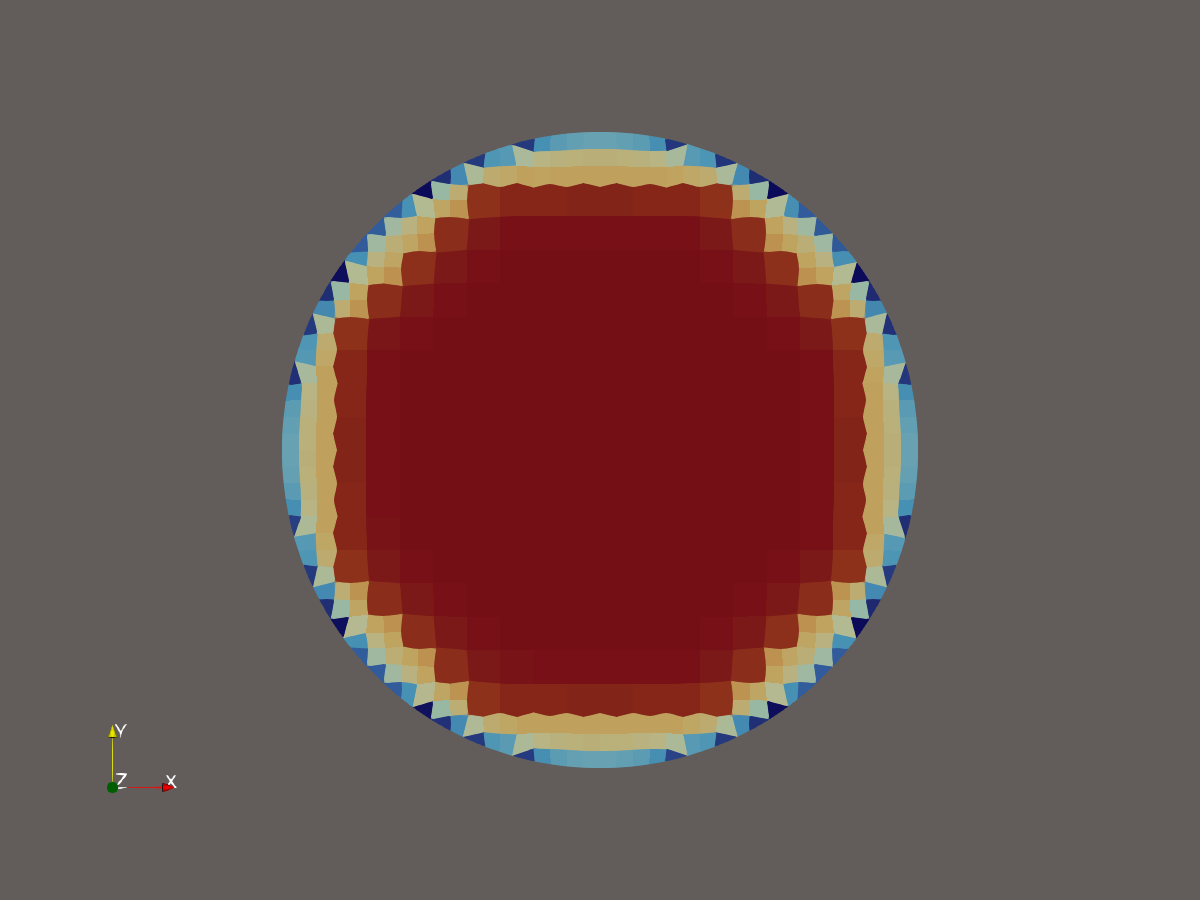

Values plotted in this chart, from the file beside it:
Points:0, Points:1, Points:2, T, coords:0, coords:1, coords:2
-0.003019, -0.007062, 0.02099, 322.1, -0.003019, -0.007062, 0.02099
-0.003023, -0.007941, 0.02099, 318.1, -0.003023, -0.007941, 0.02099
-0.003963, -0.006988, 0.02099, 320.5, -0.003963, -0.006988, 0.02099
-0.003983, -0.008004, 0.02099, 315.1, -0.003983, -0.008004, 0.02099
-0.004035, -0.007552, 0.02099, 318, -0.004035, -0.007552, 0.02099
-0.003536, -0.008064, 0.02099, 316.1, -0.003536, -0.008064, 0.02099
-0.002013, -0.007063, 0.02099, 323.6, -0.002013, -0.007063, 0.02099
-0.002013, -0.007938, 0.02099, 320, -0.002013, -0.007938, 0.02099
-0.002518, -0.008075, 0.02099, 317.5, -0.002518, -0.008075, 0.02099
-0.001005, -0.007065, 0.02099, 323.8, -0.001005, -0.007065, 0.02099
-0.001004, -0.00794, 0.02099, 320.7, -0.001004, -0.00794, 0.02099
-0.001507, -0.008058, 0.02099, 318.9, -0.001507, -0.008058, 0.02099
8.647943162e-08, -0.007068, 0.02099, 323.8, 8.647943162e-08, -0.007068, 0.02099
-1.50938007e-07, -0.007953, 0.02099, 320.7, -1.50938007e-07, -0.007953, 0.02099
-0.0005016, -0.008075, 0.02099, 319.4, -0.0005016, -0.008075, 0.02099
0.001006, -0.007065, 0.02099, 323.8, 0.001006, -0.007065, 0.02099
0.001003, -0.007941, 0.02099, 320.7, 0.001003, -0.007941, 0.02099
0.0005011, -0.008075, 0.02099, 319.5, 0.0005011, -0.008075, 0.02099
0.002012, -0.007063, 0.02099, 323, 0.002012, -0.007063, 0.02099
0.00201, -0.007939, 0.02099, 320, 0.00201, -0.007939, 0.02099
0.001505, -0.008058, 0.02099, 319, 0.001505, -0.008058, 0.02099
0.00302, -0.007062, 0.02099, 321.8, 0.00302, -0.007062, 0.02099
0.00302, -0.007942, 0.02099, 318.5, 0.00302, -0.007942, 0.02099
0.002514, -0.008077, 0.02099, 317.8, 0.002514, -0.008077, 0.02099
0.003966, -0.006986, 0.02099, 320.1, 0.003966, -0.006986, 0.02099
0.003985, -0.008002, 0.02099, 314.3, 0.003985, -0.008002, 0.02099
0.003535, -0.008064, 0.02099, 316.4, 0.003535, -0.008064, 0.02099
0.004037, -0.007551, 0.02099, 317.5, 0.004037, -0.007551, 0.02099
-0.004024, -0.006048, 0.02099, 323.9, -0.004024, -0.006048, 0.02099
-0.004954, -0.005973, 0.02099, 321.6, -0.004954, -0.005973, 0.02099
-0.004979, -0.00702, 0.02099, 316.9, -0.004979, -0.00702, 0.02099
-0.004529, -0.007065, 0.02099, 318.2, -0.004529, -0.007065, 0.02099
-0.005026, -0.006551, 0.02099, 319.5, -0.005026, -0.006551, 0.02099
-0.003019, -0.006052, 0.02099, 325.1, -0.003019, -0.006052, 0.02099
-0.002013, -0.006055, 0.02099, 326.1, -0.002013, -0.006055, 0.02099
-0.001006, -0.006056, 0.02099, 326.7, -0.001006, -0.006056, 0.02099
2.715858898e-07, -0.006057, 0.02099, 326.9, 2.715858898e-07, -0.006057, 0.02099
0.001007, -0.006056, 0.02099, 326.7, 0.001007, -0.006056, 0.02099
0.002013, -0.006054, 0.02099, 326.1, 0.002013, -0.006054, 0.02099
0.00302, -0.006051, 0.02099, 324.8, 0.00302, -0.006051, 0.02099
0.004026, -0.006047, 0.02099, 323.4, 0.004026, -0.006047, 0.02099
0.004958, -0.00597, 0.02099, 321.3, 0.004958, -0.00597, 0.02099
0.004988, -0.007014, 0.02099, 316.7, 0.004988, -0.007014, 0.02099
0.005033, -0.006546, 0.02099, 318.8, 0.005033, -0.006546, 0.02099
0.004534, -0.007061, 0.02099, 319.2, 0.004534, -0.007061, 0.02099
-0.005032, -0.005034, 0.02099, 324.4, -0.005032, -0.005034, 0.02099
-0.005971, -0.004957, 0.02099, 321.6, -0.005971, -0.004957, 0.02099
-0.005944, -0.005946, 0.02099, 317.9, -0.005944, -0.005946, 0.02099
-0.005511, -0.006031, 0.02099, 319.3, -0.005511, -0.006031, 0.02099
-0.00603, -0.005515, 0.02099, 320, -0.00603, -0.005515, 0.02099
-0.004026, -0.005039, 0.02099, 325.9, -0.004026, -0.005039, 0.02099
-0.00302, -0.005043, 0.02099, 327.2, -0.00302, -0.005043, 0.02099
-0.002013, -0.005045, 0.02099, 328, -0.002013, -0.005045, 0.02099
-0.001007, -0.005047, 0.02099, 328.4, -0.001007, -0.005047, 0.02099
3.440935075e-07, -0.005047, 0.02099, 328.6, 3.440935075e-07, -0.005047, 0.02099
0.001007, -0.005046, 0.02099, 328.5, 0.001007, -0.005046, 0.02099
0.002014, -0.005045, 0.02099, 328, 0.002014, -0.005045, 0.02099
0.003021, -0.005042, 0.02099, 327.3, 0.003021, -0.005042, 0.02099
0.004028, -0.005038, 0.02099, 325.7, 0.004028, -0.005038, 0.02099
0.005033, -0.005033, 0.02099, 323.9, 0.005033, -0.005033, 0.02099
... 571 more rows
